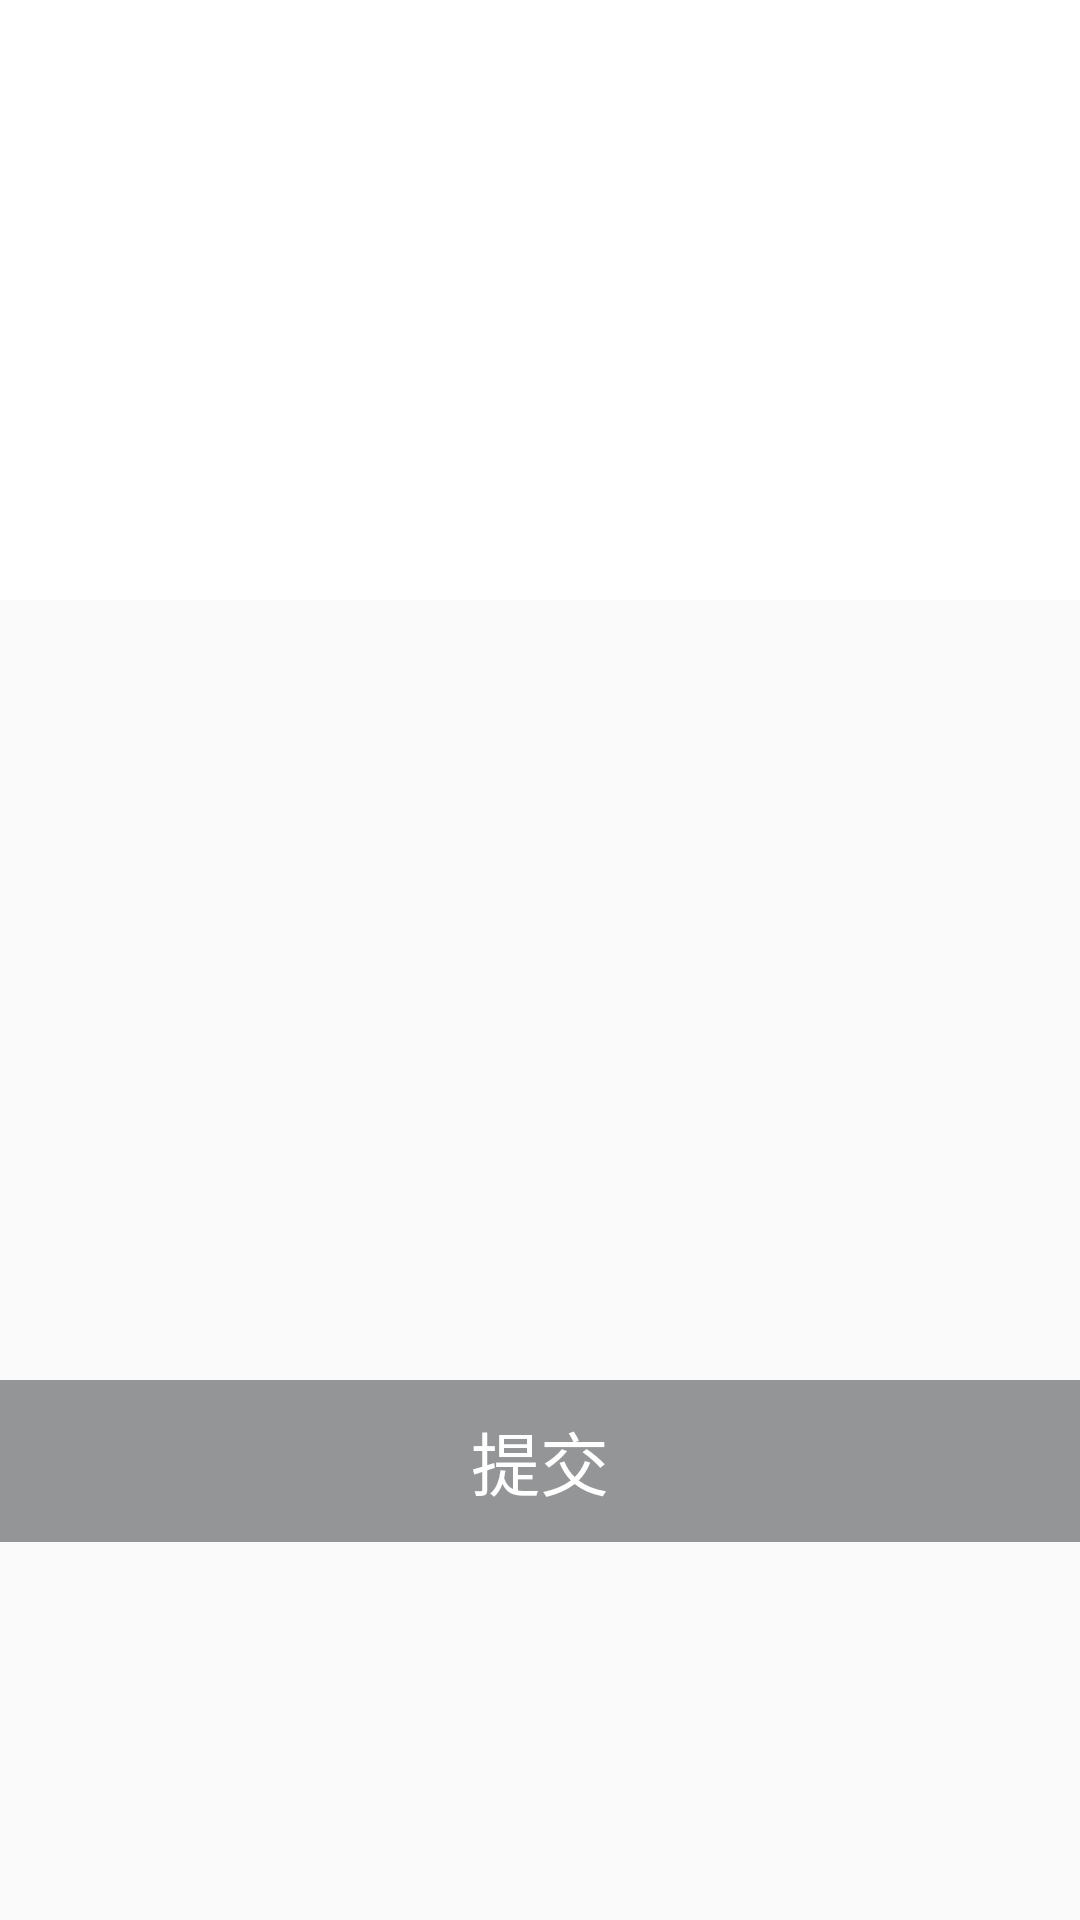

Android layout source for this screen:
<!-- AndroidManifest.xml: application theme AppTheme -->
<!-- res/layout/activity_add_comments.xml -->
<?xml version="1.0" encoding="utf-8"?>
<ScrollView
    xmlns:android="http://schemas.android.com/apk/res/android"
    xmlns:tools="http://schemas.android.com/tools"
    android:layout_width="match_parent"
    android:layout_height="match_parent">

    <LinearLayout
        android:layout_width="match_parent"
        android:layout_height="match_parent"
        android:background="@color/grey_bg"
        android:orientation="vertical">

        <include layout="@layout/include_back_title"/>
        <EditText
            android:id="@+id/edit_comment_field"
            android:layout_width="match_parent"
            android:layout_height="wrap_content"
            android:minHeight="@dimen/height_200"
            android:background="@color/white"
            tools:text="sdfsdfsd"
            android:gravity="start"
            android:padding="@dimen/height_10"
            />

        <GridView
            android:id="@+id/addphoto_grid"
            android:layout_width="fill_parent"
            android:layout_height="@dimen/height_200"
            android:layout_gravity="center"
            android:layout_margin="10dp"
            android:columnWidth="70dp"
            android:horizontalSpacing="2dp"
            android:numColumns="auto_fit"
            android:stretchMode="columnWidth"
            android:verticalSpacing="10dp"/>

        <Button
            android:id="@+id/button_submit"
            android:layout_width="match_parent"
            android:layout_height="wrap_content"
            android:background="@drawable/btn_selector"
            android:layout_marginTop="@dimen/width_40"
            android:textColor="@drawable/text_color_selector"
            android:text="提交"
            android:textSize="@dimen/textSize_23"
            android:layout_gravity="bottom"
            />
    </LinearLayout>
</ScrollView>
<!-- res/layout/include_back_title.xml (included above) -->
<?xml version="1.0" encoding="utf-8"?>
<LinearLayout xmlns:android="http://schemas.android.com/apk/res/android"
              android:layout_width="match_parent"
              android:layout_height="wrap_content">
    <LinearLayout
        style="@style/LinearLayoutHorizontalPadding"
        android:background="@android:color/transparent"
        >

        <ImageView
            android:id="@+id/image_back"
            android:paddingTop="@dimen/height_10"
            android:paddingBottom="@dimen/height_10"
            android:layout_width="wrap_content"
            android:layout_height="wrap_content"
            android:src="@mipmap/icon_back_normal"/>
    </LinearLayout>
</LinearLayout>
<!-- resources referenced by this layout -->
<resources>
  <color name="white">#FFFFFF</color>
  <dimen name="height_10">10dp</dimen>
  <dimen name="height_200">200dp</dimen>
  <dimen name="textSize_23">23sp</dimen>
  <dimen name="width_40">40dp</dimen>
  <!-- drawable btn_selector (drawable) -->
  <?xml version="1.0" encoding="utf-8"?>
  <selector xmlns:android="http://schemas.android.com/apk/res/android">
      <item android:state_pressed="true" android:drawable="@drawable/icon_btn_selected_bg"/>
      <item android:state_pressed="false" android:drawable="@mipmap/icon_btn_bg"/>
      <item android:drawable="@mipmap/icon_btn_bg"/>
  </selector>
  <!-- drawable text_color_selector (drawable) -->
  <?xml version="1.0" encoding="utf-8"?>
  <selector xmlns:android="http://schemas.android.com/apk/res/android">
      <item android:state_pressed="true" android:color="@color/darker_grey" android:drawable="@color/darker_grey"/>
      <item android:color="@color/white" android:drawable="@color/white"/>
  </selector>
  <!-- mipmap icon_back_normal: png bitmap (mipmap-hdpi, 15496 bytes) -->
  <style name="AppTheme" parent="Theme.AppCompat.Light.DarkActionBar">
          
          <item name="colorPrimary">@color/colorPrimary</item>
          <item name="colorPrimaryDark">@color/colorPrimaryDark</item>
          <item name="colorAccent">@color/colorAccent</item>
      </style>
  <color name="darker_grey">#4e5154</color>
  <color name="colorPrimary">#3F51B5</color>
  <color name="colorPrimaryDark">#303F9F</color>
  <color name="colorAccent">#FF4081</color>
</resources>
